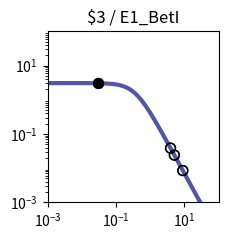

Python code for this plot: (Note: this script raises an exception after producing the figure.)
import matplotlib.pyplot as plt
import matplotlib.ticker as ticker
import numpy as np

fig, ax = plt.subplots(figsize=(2.5,2.5))

plt.xlim(1.000000e-03, 1.000000e+02)
plt.ylim(1.000000e-03, 1.000000e+02)

x = np.array([1.000000e-03,1.122018e-03,1.258925e-03,1.412538e-03,1.584893e-03,1.778279e-03,1.995262e-03,2.238721e-03,2.511886e-03,2.818383e-03,3.162278e-03,3.548134e-03,3.981072e-03,4.466836e-03,5.011872e-03,5.623413e-03,6.309573e-03,7.079458e-03,7.943282e-03,8.912509e-03,1.000000e-02,1.122018e-02,1.258925e-02,1.412538e-02,1.584893e-02,1.778279e-02,1.995262e-02,2.238721e-02,2.511886e-02,2.818383e-02,3.162278e-02,3.548134e-02,3.981072e-02,4.466836e-02,5.011872e-02,5.623413e-02,6.309573e-02,7.079458e-02,7.943282e-02,8.912509e-02,1.000000e-01,1.122018e-01,1.258925e-01,1.412538e-01,1.584893e-01,1.778279e-01,1.995262e-01,2.238721e-01,2.511886e-01,2.818383e-01,3.162278e-01,3.548134e-01,3.981072e-01,4.466836e-01,5.011872e-01,5.623413e-01,6.309573e-01,7.079458e-01,7.943282e-01,8.912509e-01,1.000000e+00,1.122018e+00,1.258925e+00,1.412538e+00,1.584893e+00,1.778279e+00,1.995262e+00,2.238721e+00,2.511886e+00,2.818383e+00,3.162278e+00,3.548134e+00,3.981072e+00,4.466836e+00,5.011872e+00,5.623413e+00,6.309573e+00,7.079458e+00,7.943282e+00,8.912509e+00,1.000000e+01,1.122018e+01,1.258925e+01,1.412538e+01,1.584893e+01,1.778279e+01,1.995262e+01,2.238721e+01,2.511886e+01,2.818383e+01,3.162278e+01,3.548134e+01,3.981072e+01,4.466836e+01,5.011872e+01,5.623413e+01,6.309573e+01,7.079458e+01,7.943282e+01,8.912509e+01,1.000000e+02,])
y = np.array([3.064938e+00,3.064923e+00,3.064905e+00,3.064883e+00,3.064855e+00,3.064821e+00,3.064779e+00,3.064727e+00,3.064663e+00,3.064584e+00,3.064486e+00,3.064366e+00,3.064217e+00,3.064033e+00,3.063806e+00,3.063525e+00,3.063179e+00,3.062752e+00,3.062224e+00,3.061572e+00,3.060768e+00,3.059776e+00,3.058551e+00,3.057039e+00,3.055175e+00,3.052876e+00,3.050041e+00,3.046548e+00,3.042245e+00,3.036947e+00,3.030430e+00,3.022421e+00,3.012588e+00,3.000533e+00,2.985777e+00,2.967755e+00,2.945795e+00,2.919121e+00,2.886839e+00,2.847944e+00,2.801333e+00,2.745835e+00,2.680259e+00,2.603476e+00,2.514515e+00,2.412703e+00,2.297807e+00,2.170178e+00,2.030873e+00,1.881706e+00,1.725216e+00,1.564534e+00,1.403144e+00,1.244593e+00,1.092183e+00,9.487108e-01,8.162870e-01,6.962659e-01,5.892676e-01,4.952741e-01,4.137677e-01,3.438797e-01,2.845294e-01,2.345395e-01,1.927237e-01,1.579471e-01,1.291638e-01,1.054355e-01,8.593860e-02,6.996184e-02,5.689857e-02,4.623681e-02,3.754794e-02,3.047541e-02,2.472418e-02,2.005113e-02,1.625660e-02,1.317705e-02,1.067883e-02,8.652897e-03,7.010433e-03,5.679157e-03,4.600309e-03,3.726156e-03,3.017946e-03,2.444234e-03,1.979515e-03,1.603106e-03,1.298241e-03,1.051333e-03,8.513706e-04,6.894323e-04,5.582905e-04,4.520904e-04,3.660896e-04,2.964472e-04,2.400520e-04,1.943846e-04,1.574045e-04,1.274592e-04,1.032107e-04,])
c = "#5455a4"

hi_x = np.array([3.000000e-02,3.000000e-02,])
hi_y = np.array([3.033580e+00,3.033580e+00,])
lo_x = np.array([5.082100e+00,5.082100e+00,3.926100e+00,3.926100e+00,8.978200e+00,8.978200e+00,])
lo_y = np.array([2.410643e-02,2.410643e-02,3.850504e-02,3.850504e-02,8.537525e-03,8.537525e-03,])

plt.loglog(x,y,lw=3,color=c)
plt.scatter(hi_x,hi_y,marker='o',s=50,color='black',zorder=10)
plt.scatter(lo_x,lo_y,marker='o',s=50,edgecolors='black',color='none',zorder=10)

plt.title("$3 / E1_BetI")

ax.xaxis.set_major_locator(ticker.LogLocator(numticks=3))
ax.yaxis.set_major_locator(ticker.LogLocator(numticks=3))

ax.set_aspect('equal')
plt.tight_layout()

plt.savefig("/content/output/0x2E/response_plot_$3_E1_BetI.png", bbox_inches='tight')
